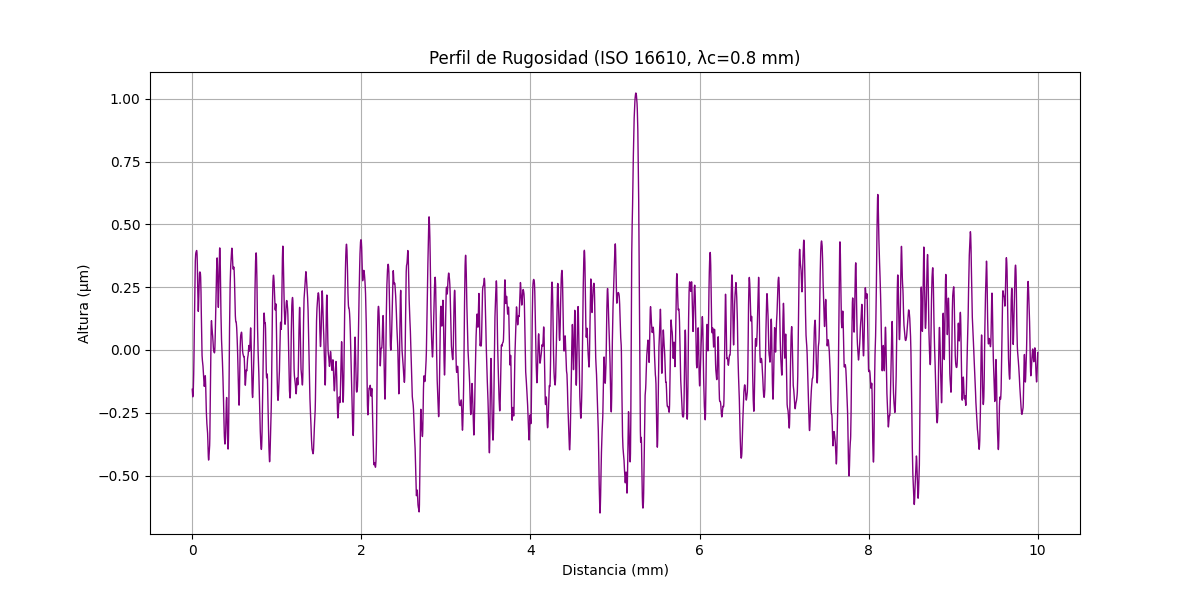

Values plotted in this chart, from the file beside it:
x (mm), altura (µm)
0.000000000, -0.1565
0.000356, -0.1589
0.0007121, -0.1625
0.001068, -0.1649
0.001424, -0.1673
0.00178, -0.1697
0.002136, -0.1728
0.002492, -0.1748
0.002848, -0.1764
0.003204, -0.1788
0.00356, -0.1804
0.003916, -0.1819
0.004273, -0.1831
0.004629, -0.1843
0.004985, -0.1851
0.005341, -0.1859
0.005697, -0.1863
0.006053, -0.1866
0.006409, -0.1866
0.006765, -0.1862
0.007121, -0.1858
0.007477, -0.1849
0.007833, -0.1841
0.008189, -0.1833
0.008545, -0.1813
0.008901, -0.1801
0.009257, -0.1784
0.009613, -0.176
0.009969, -0.174
0.01033, -0.1719
0.01068, -0.1695
0.01104, -0.1659
0.01139, -0.1635
0.01175, -0.1606
0.01211, -0.1578
0.01246, -0.153
0.01282, -0.1501
0.01317, -0.1465
0.01353, -0.1413
0.01389, -0.1377
0.01424, -0.134
0.0146, -0.13
0.01495, -0.1236
0.01531, -0.1191
0.01567, -0.1147
0.01602, -0.1079
0.01638, -0.1026
0.01673, -0.09778
0.01709, -0.09254
0.01745, -0.0841
0.0178, -0.07847
0.01816, -0.07243
0.01851, -0.06639
0.01887, -0.05675
0.01923, -0.05031
0.01958, -0.04346
0.01994, -0.03302
0.02029, -0.02578
0.02065, -0.01814
0.02101, -0.01049
... 28,027 more rows
